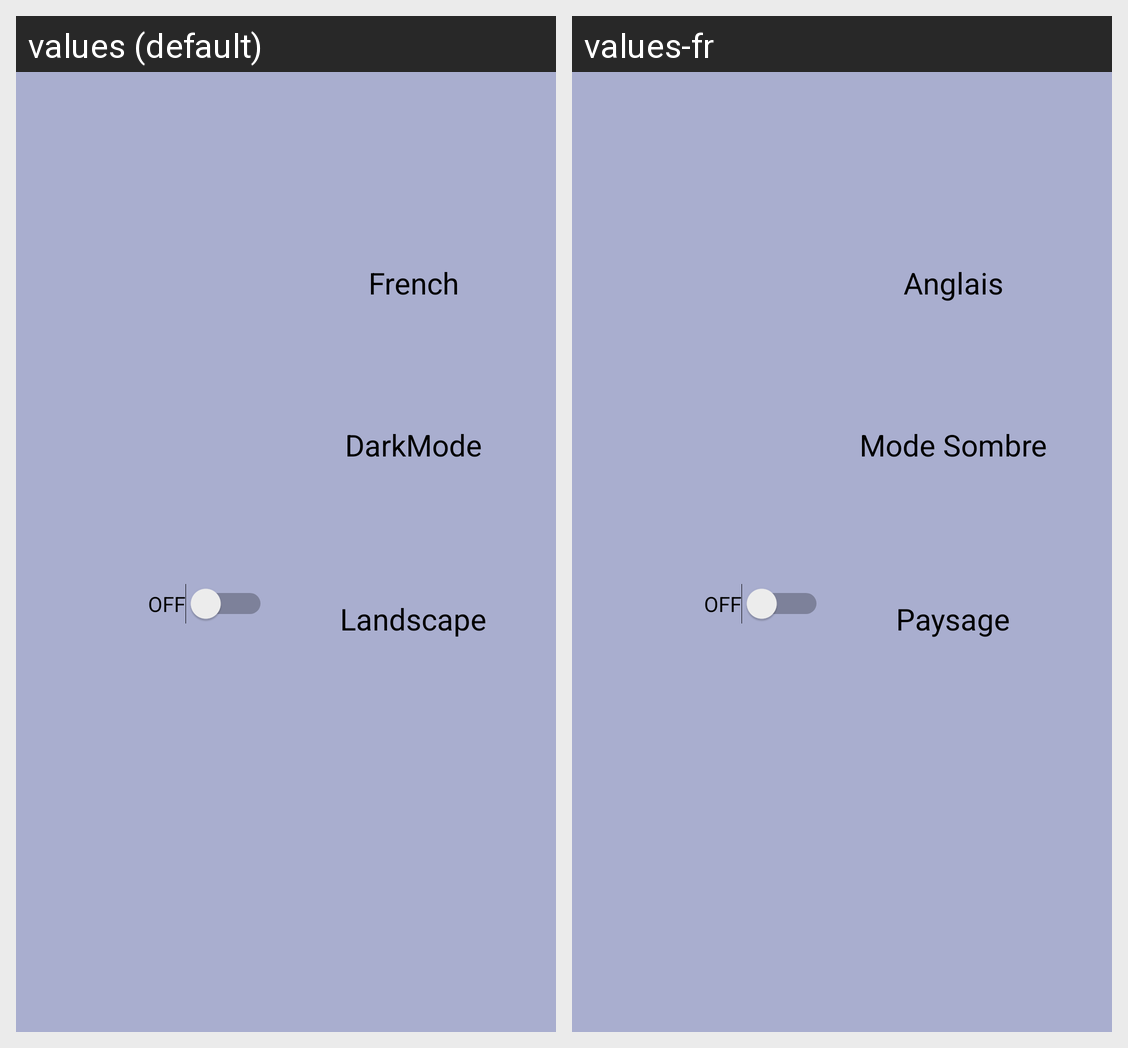

Translations of the strings shown on this Android screen, per locale in the grid:
Android screen res/layout/fragment_notifications.xml rendered under 2 locales, left to right: values (default), values-fr. Device: Nexus 5 (rendered at 1080×1920; each locale shown at half size, 540×960, under a caption strip naming it); theme Theme.Projet20.
Strings drawn on this screen, with the default value and each locale's value (text and hints the layout hard-codes, and strings that could not be matched under every locale, appear in the picture but are not listed):

SwitchLang
  values: French
  values-fr: Anglais

SwitchDark
  values: DarkMode
  values-fr: Mode Sombre

SwitchLand
  values: Landscape
  values-fr: Paysage
